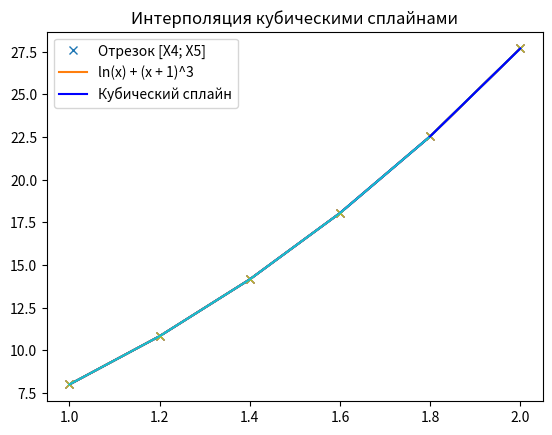

Write Python code to recreate this figure.
from math import (
    log,
    ceil,
    fabs,
)

import numpy as np
import matplotlib.pyplot as plt


def f(x):
    return log(x) + (x + 1) ** 3


def arr_print(ch, nums):
    print(ch, end=' | ')
    for num in nums:
        print(f'{num:5.2f}', end=' | ')
    print()


def calc_fi(i, h, ys):
    return (6 / h ** 2) * (ys[i + 1] - 2 * ys[i] + ys[i - 1])


def spline_coef(ys, n, h):
    arr = [[] for i in range(4)]
    arr[0] = ys
    arr[1].append(0)

    seq = [0, 1]
    seq.extend(4 * seq[i - 1] - seq[i - 2] for i in range(2, n))

    arr[2].append(0)
    for i in reversed(range(2, n)):
        slag = 0
        minus = 1
        for j in reversed(range(1, i)):
            slag += minus * seq[j] * calc_fi(j, h, ys)
            minus *= 1
        slag = (slag - arr[2][0] * seq[i - 1]) / seq[i]
        arr[2].append(slag)
    arr[2].append(0)
    arr[2].reverse()

    arr[3].append(0)
    for i in range(1, n):
        arr[3].append(
            (arr[2][i] - arr[2][i - 1]) / h
        )
        arr[1].append(
            (arr[2][i] * h / 2) -
            (arr[3][i] * (h ** 2) / 6) +
            (arr[0][i] - arr[0][i - 1]) / h
        )

    return arr


def s(x, xs, c, n, h):
    num = 0
    for i in range(n):
        if ceil(fabs(xs[i] - x) / h) < 2:
            num = i + 1
            break

    return c[0][num] + \
           c[1][num] * (x - xs[num]) + \
           c[2][num] * ((x - xs[num]) ** 2) / 2 + \
           c[3][num] * ((x - xs[num]) ** 3) / 6


def main():
    # Исходные данные
    a, b, h, n = 1, 2, 0.2, 6

    xs_check = (
        a + 0.5 * h,
        0.5 * a + 0.5 * b,
        b - 0.5 * h
    )

    # Инициализация xs, вычисляем ys
    xs = np.linspace(a, b, n)
    ys = tuple(f(x) for x in xs)

    func_str = 'ln(x) + (x + 1)^3'
    print(f'f(x) = {func_str}\n')

    arr_print("X", xs)
    arr_print("Y", ys)

    c = spline_coef(ys, n, h)

    for x in xs_check:
        print(x, f(x), s(x, xs, c, n, h))

    for i in range(n - 1):
        a_i, b_i = i, i + 2
        xs_range = xs[a_i:b_i]

        plt.plot(
            xs, ys, "x",
            xs, ys,
            xs_range, [s(x, xs, c, n, h) for x in xs_range], "b"
        )

        plt.legend([f'Отрезок [X{i}; X{i + 1}]', func_str, 'Кубический сплайн'])
        plt.title("Интерполяция кубическими сплайнами")
        plt.show()


if __name__ == '__main__':
    main()
